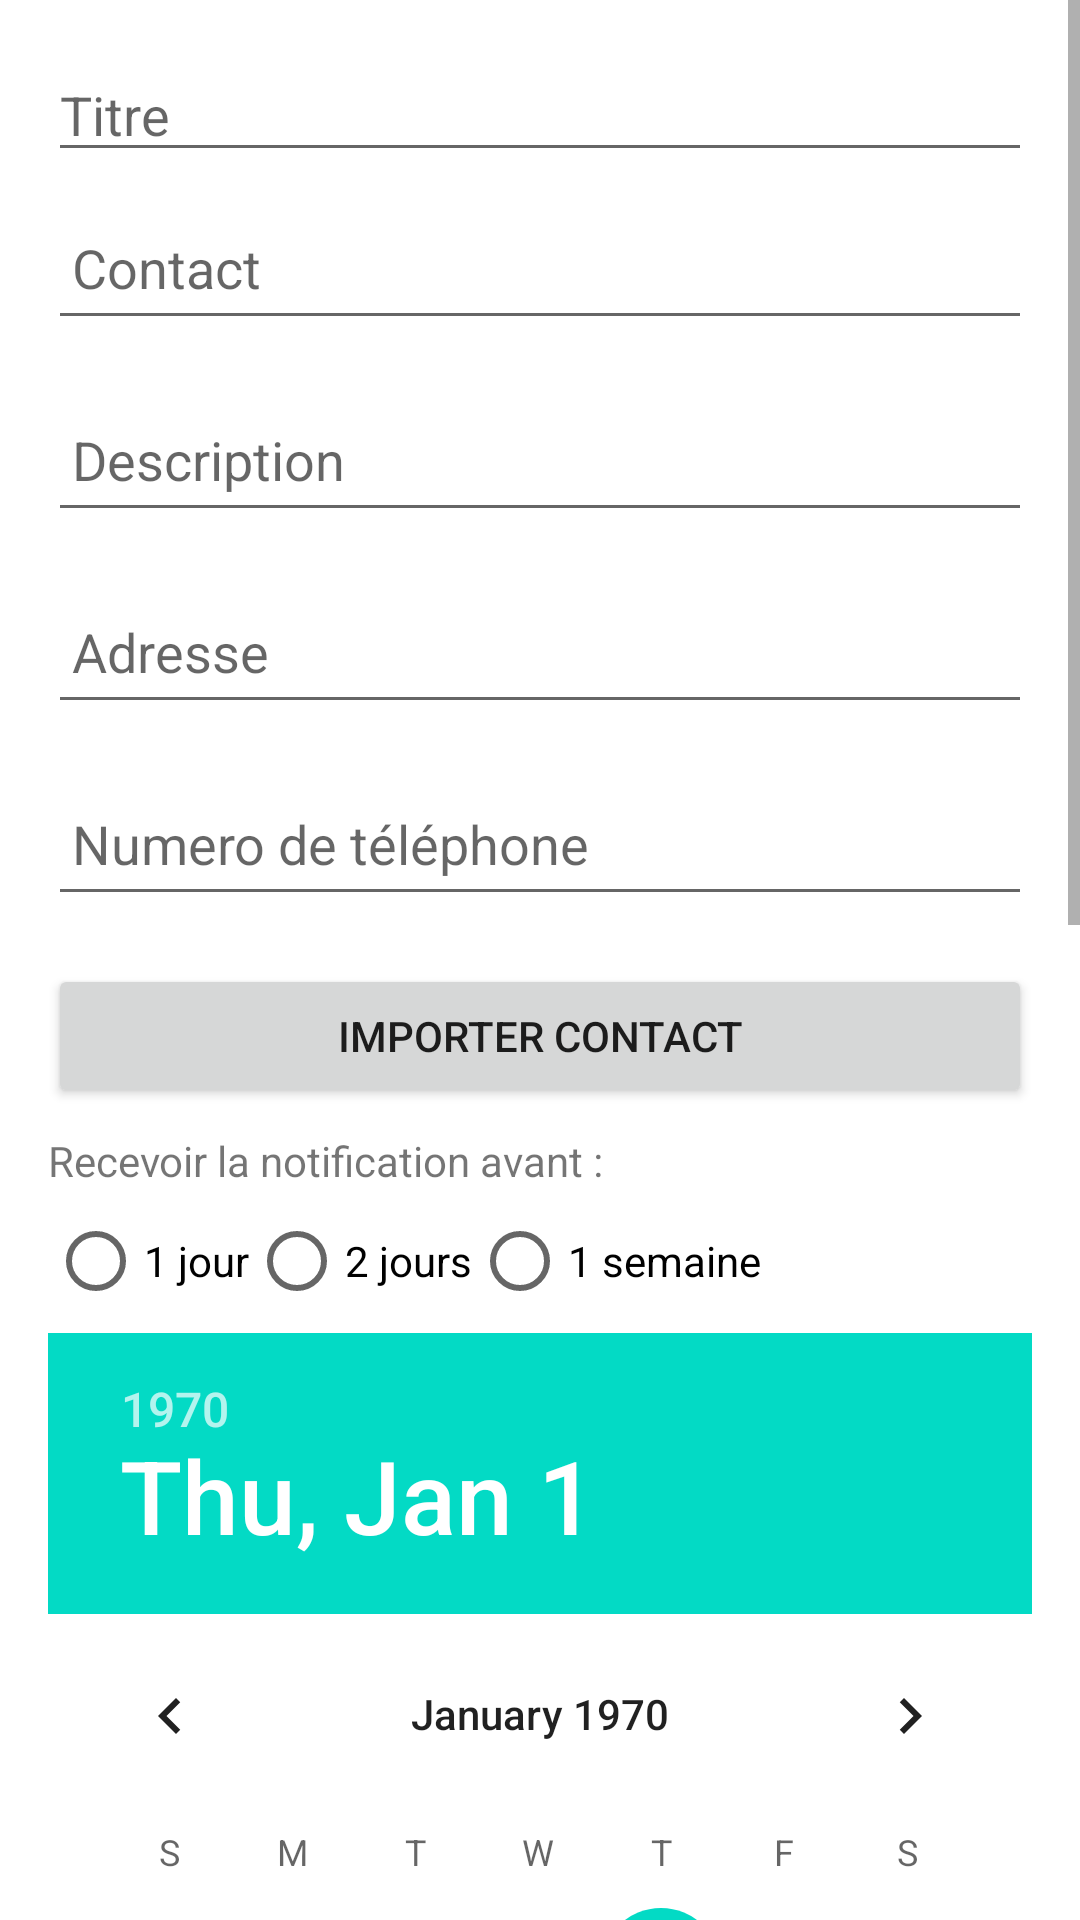

Layout XML and referenced resources for this Android screen:
<!-- AndroidManifest.xml: application theme Theme.RDVManager -->
<!-- res/layout/activity_add_rdv.xml -->
<ScrollView xmlns:android="http://schemas.android.com/apk/res/android"
    android:layout_width="match_parent"
    android:layout_height="match_parent">

    <LinearLayout
        android:orientation="vertical"
        android:layout_width="match_parent"
        android:layout_height="wrap_content"
        android:padding="16dp">

        <EditText
            android:id="@+id/editTextTitle"
            android:layout_width="match_parent"
            android:layout_height="wrap_content"
            android:hint="Titre"/>

        <EditText
            android:id="@+id/editTextContact"
            android:layout_width="match_parent"
            android:layout_height="wrap_content"
            android:hint="Contact"
            android:layout_marginTop="8dp"
            android:layout_marginBottom="8dp"
            android:padding="8dp"
            android:minHeight="48dp"/>

        <EditText
            android:id="@+id/editTextDescription"
            android:layout_width="match_parent"
            android:layout_height="wrap_content"
            android:hint="Description"
            android:layout_marginTop="8dp"
            android:layout_marginBottom="8dp"
            android:padding="8dp"
            android:minHeight="48dp"/>

        <EditText
            android:id="@+id/editTextAddress"
            android:layout_width="match_parent"
            android:layout_height="wrap_content"
            android:hint="Adresse"
            android:layout_marginTop="8dp"
            android:layout_marginBottom="8dp"
            android:padding="8dp"
            android:minHeight="48dp"/>

        <EditText
            android:id="@+id/editTextPhone"
            android:layout_width="match_parent"
            android:layout_height="wrap_content"
            android:hint="Numero de téléphone"
            android:layout_marginTop="8dp"
            android:layout_marginBottom="8dp"
            android:padding="8dp"
            android:minHeight="48dp"/>

        <Button
            android:id="@+id/pick_contact_button"
            android:layout_width="match_parent"
            android:layout_height="wrap_content"
            android:text="Importer Contact"
            android:layout_marginTop="8dp"
            android:layout_marginBottom="8dp"
            android:onClick="requestReadContactsPermission" />

        <TextView
            android:id="@+id/textView2"
            android:layout_width="match_parent"
            android:layout_height="wrap_content"
            android:text="Recevoir la notification avant :" />

        <RadioGroup
            android:id="@+id/radioGroup"
            android:layout_width="match_parent"
            android:layout_height="wrap_content"
            android:orientation="horizontal">

            <RadioButton
                android:id="@+id/choice1"
                android:layout_width="wrap_content"
                android:layout_height="wrap_content"
                android:text="1 jour"/>

            <RadioButton
                android:id="@+id/choice2"
                android:layout_width="wrap_content"
                android:layout_height="wrap_content"
                android:text="2 jours"/>

            <RadioButton
                android:id="@+id/choice3"
                android:layout_width="wrap_content"
                android:layout_height="wrap_content"
                android:text="1 semaine"/>

        </RadioGroup>

        <DatePicker
            android:id="@+id/datePicker"
            android:layout_width="match_parent"
            android:layout_height="wrap_content" />

        <TimePicker
            android:id="@+id/timePicker"
            android:layout_width="match_parent"
            android:layout_height="wrap_content" />

        <Button
            android:id="@+id/buttonSave"
            android:layout_width="match_parent"
            android:layout_height="wrap_content"
            android:text="Sauvegarder" />

    </LinearLayout>

</ScrollView>
<!-- resources referenced by this layout -->
<resources>
  <style name="Theme.RDVManager" parent="Theme.MaterialComponents.DayNight.DarkActionBar">
          
          <item name="colorPrimary">@color/purple_500</item>
          <item name="colorPrimaryVariant">@color/purple_700</item>
          <item name="colorOnPrimary">@color/white</item>
          
          <item name="colorSecondary">@color/teal_200</item>
          <item name="colorSecondaryVariant">@color/teal_700</item>
          <item name="colorOnSecondary">@color/black</item>
          
          <item name="android:statusBarColor">?attr/colorPrimaryVariant</item>
          
      </style>
  <!-- not gathered from this repository: default colours our renderer supplied (Android Studio template values) -->
  <color name="purple_500">#FF6200EE</color>
  <color name="purple_700">#FF3700B3</color>
  <color name="teal_200">#FF03DAC5</color>
  <color name="teal_700">#FF018786</color>
  <color name="black">#FF000000</color>
  <color name="white">#FFFFFFFF</color>
</resources>
